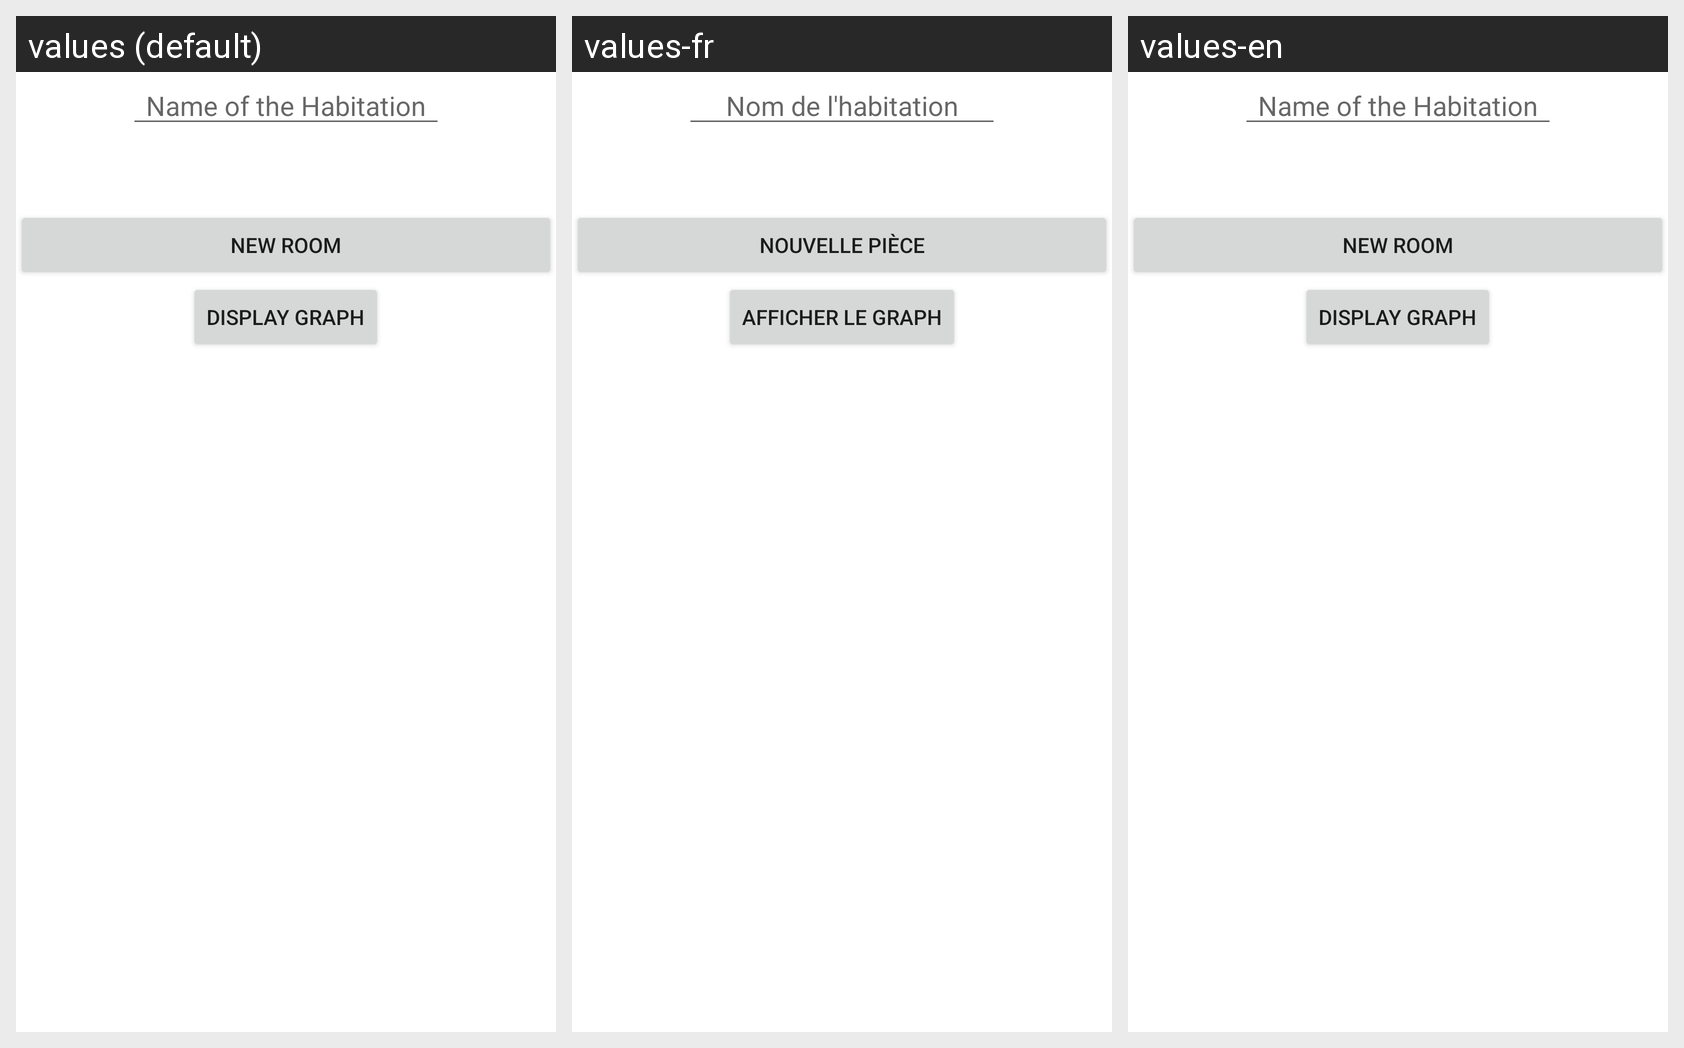

The same Android screen rendered under several of its app's locales, left to right. List the strings drawn on it with the default value and each locale's translation.
Android screen res/layout/activity_habitation.xml rendered under 3 locales, left to right: values (default), values-fr, values-en. Device: Nexus 5 (rendered at 1080×1920; each locale shown at half size, 540×960, under a caption strip naming it); theme Theme.ProjetDevMobile.NoActionBar.
Strings drawn on this screen, with the default value and each locale's value (text and hints the layout hard-codes appear in the picture but are not listed):

habitationName
  values: Name of the Habitation
  values-fr: Nom de l'habitation
  values-en: Name of the Habitation

newRoom
  values: New Room
  values-fr: Nouvelle pièce
  values-en: New Room

seeGraph
  values: Display Graph
  values-fr: Afficher le Graph
  values-en: Display Graph
